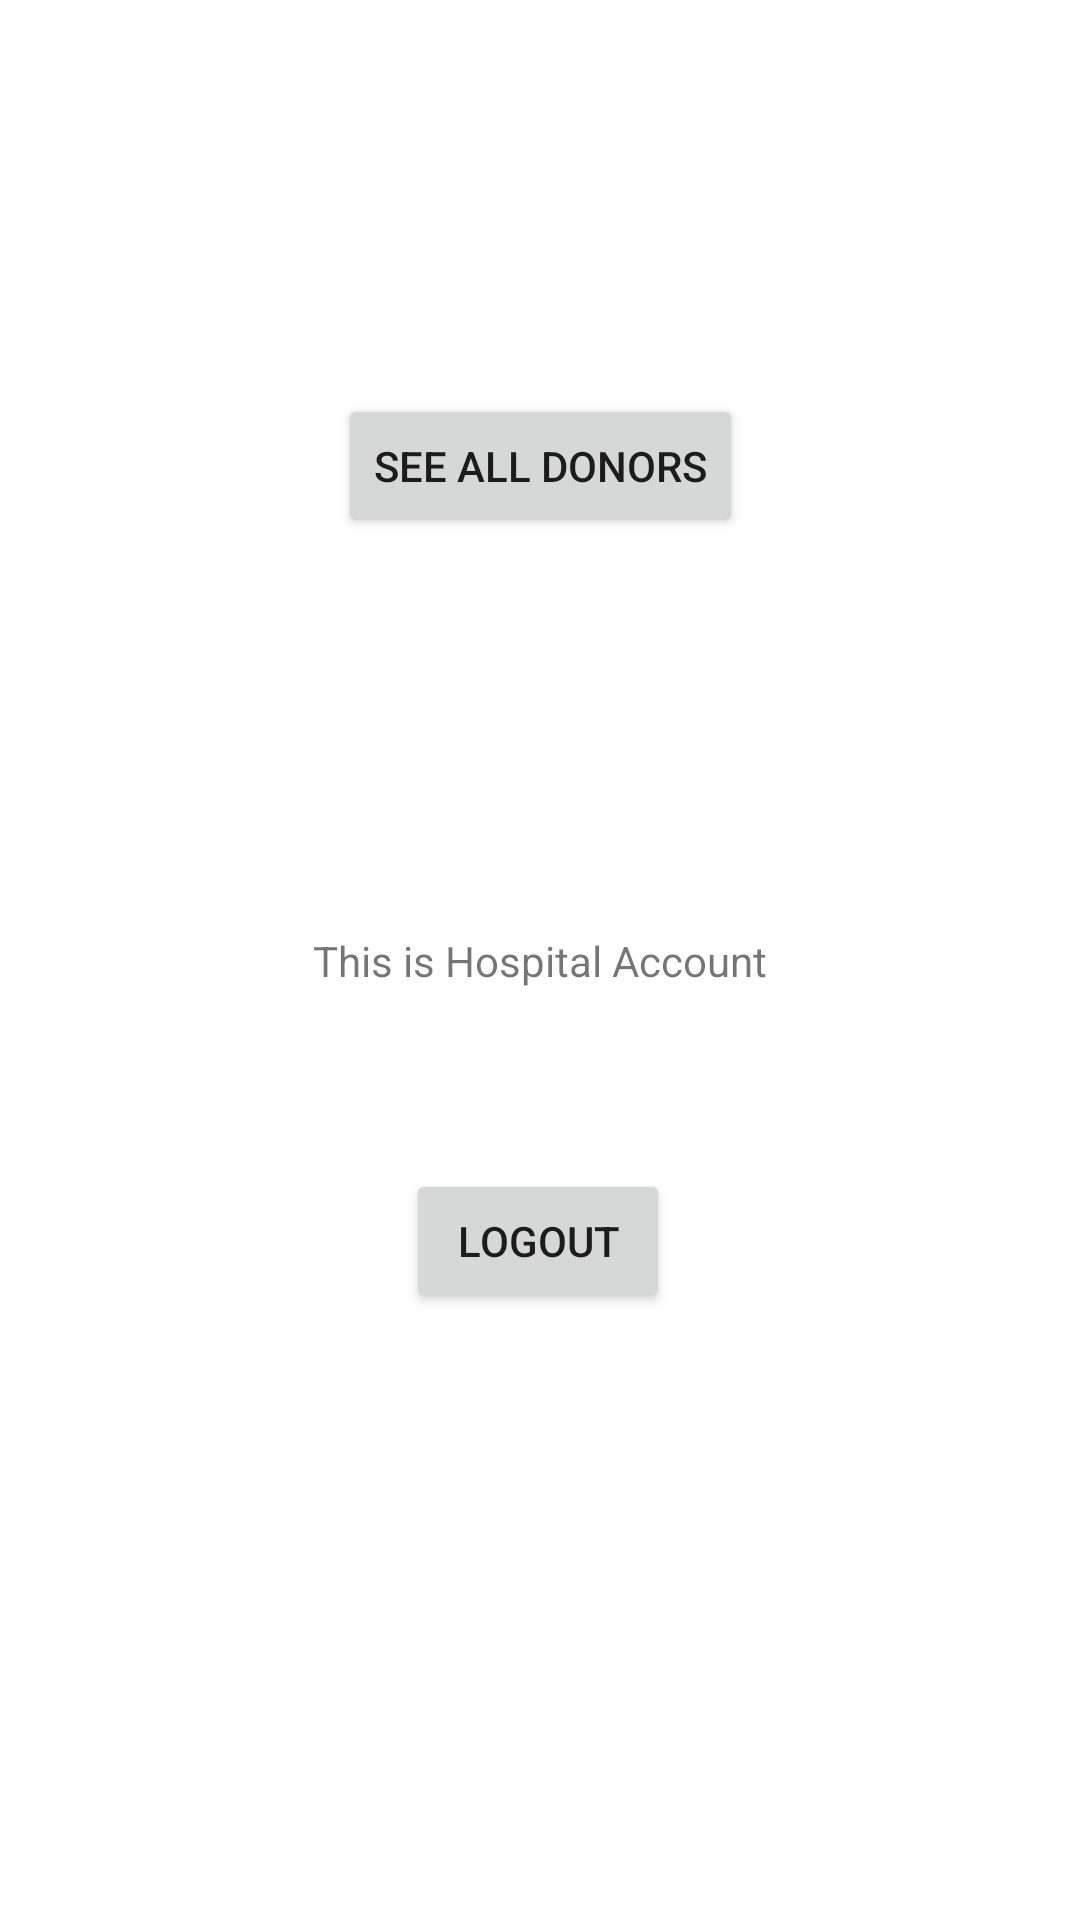

The Android layout XML behind this screen, and the referenced resources:
<!-- AndroidManifest.xml: application theme Theme.SeniorDesign -->
<!-- res/layout/activity_hospital.xml -->
<?xml version="1.0" encoding="utf-8"?>
<androidx.constraintlayout.widget.ConstraintLayout xmlns:android="http://schemas.android.com/apk/res/android"
    xmlns:app="http://schemas.android.com/apk/res-auto"
    xmlns:tools="http://schemas.android.com/tools"
    android:layout_width="match_parent"
    android:layout_height="match_parent"
    tools:context=".Hospital">

    <TextView
        android:id="@+id/hello"
        android:layout_width="wrap_content"
        android:layout_height="wrap_content"
        android:text="This is Hospital Account"
        app:layout_constraintBottom_toBottomOf="parent"
        app:layout_constraintEnd_toEndOf="parent"
        app:layout_constraintStart_toStartOf="parent"
        app:layout_constraintTop_toTopOf="parent" />

    <Button
        android:id="@+id/logout2"
        android:layout_width="wrap_content"
        android:layout_height="wrap_content"
        android:layout_marginTop="60dp"
        android:text="LOGOUT"
        app:layout_constraintEnd_toEndOf="parent"
        app:layout_constraintHorizontal_bias="0.498"
        app:layout_constraintStart_toStartOf="parent"
        app:layout_constraintTop_toBottomOf="@+id/hello" />

    <Button
        android:id="@+id/seeUsers"
        android:layout_width="wrap_content"
        android:layout_height="wrap_content"
        android:text="SEE All Donors"
        app:layout_constraintBottom_toTopOf="@+id/hello"
        app:layout_constraintEnd_toEndOf="parent"
        app:layout_constraintStart_toStartOf="parent"
        app:layout_constraintTop_toTopOf="parent" />

</androidx.constraintlayout.widget.ConstraintLayout>
<!-- resources referenced by this layout -->
<resources>
  <style name="Theme.SeniorDesign" parent="Theme.MaterialComponents.DayNight.DarkActionBar">
          
          <item name="colorPrimary">@color/purple_500</item>
          <item name="colorPrimaryVariant">@color/purple_700</item>
          <item name="colorOnPrimary">@color/white</item>
          
          <item name="colorSecondary">@color/teal_200</item>
          <item name="colorSecondaryVariant">@color/teal_700</item>
          <item name="colorOnSecondary">@color/black</item>
          
          <item name="android:statusBarColor" tools:targetApi="l">?attr/colorPrimaryVariant</item>
          
      </style>
  <color name="purple_500">#FF6200EE</color>
  <color name="purple_700">#FF3700B3</color>
  <color name="white">#FFFFFFFF</color>
  <color name="teal_200">#FF03DAC5</color>
  <color name="teal_700">#FF018786</color>
  <color name="black">#FF000000</color>
</resources>
